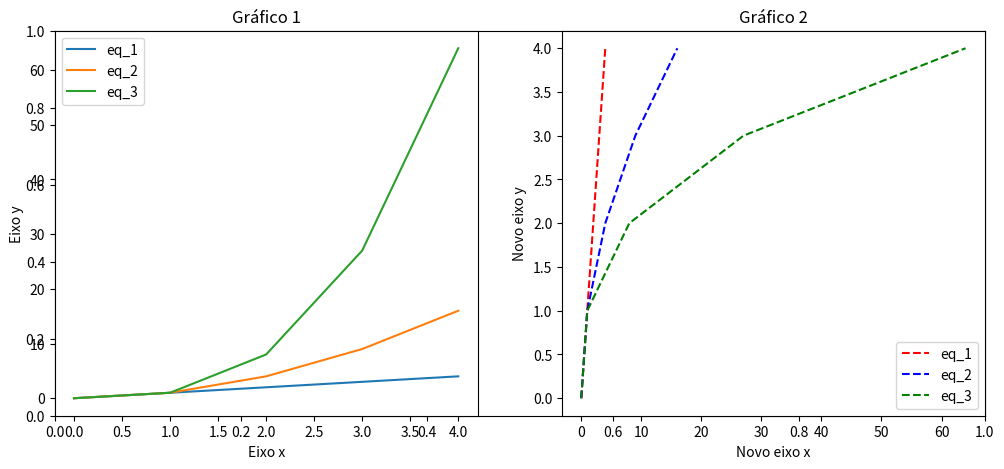

Recreate this plot in Python.
import numpy as np
from matplotlib import pyplot as plt

x = range(5)
x = np.array(x)

fig = plt.subplots(figsize=(12, 5))

plt.subplot(121)
plt.plot(x, x, label='eq_1')
plt.plot(x, x**2, label='eq_2')
plt.plot(x, x**3, label='eq_3')
plt.title("Gráfico 1")
plt.xlabel('Eixo x')
plt.ylabel('Eixo y')
plt.legend()

plt.subplot(122)
plt.plot(x, x, 'r--', label='eq_1')
plt.plot(x**2, x, 'b--', label='eq_2')
plt.plot(x**3, x, 'g--', label='eq_3')
plt.title("Gráfico 2")
plt.xlabel('Novo eixo x')
plt.ylabel('Novo eixo y')
plt.legend()